Run: headless pygame with SDL's dummy video driver; simulated clock (each Clock.tick advances the game by its frame time, no real sleeping); random seed 0; keys injected as events and as key.get_pressed() state; no mouse input.
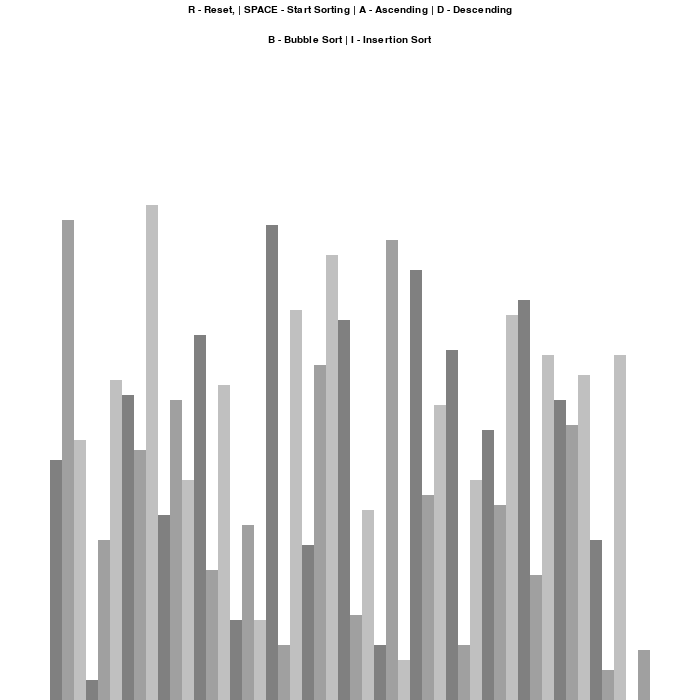
Frame 1 of 4 · flips 1–60 · no input
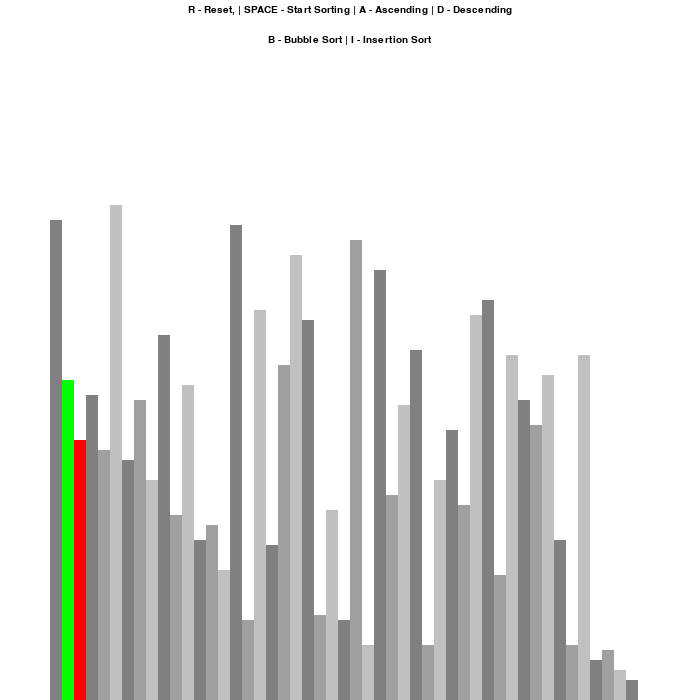
Frame 2 of 4 · flips 61–180 · tapped SPACE, RETURN · held RIGHT (→), D
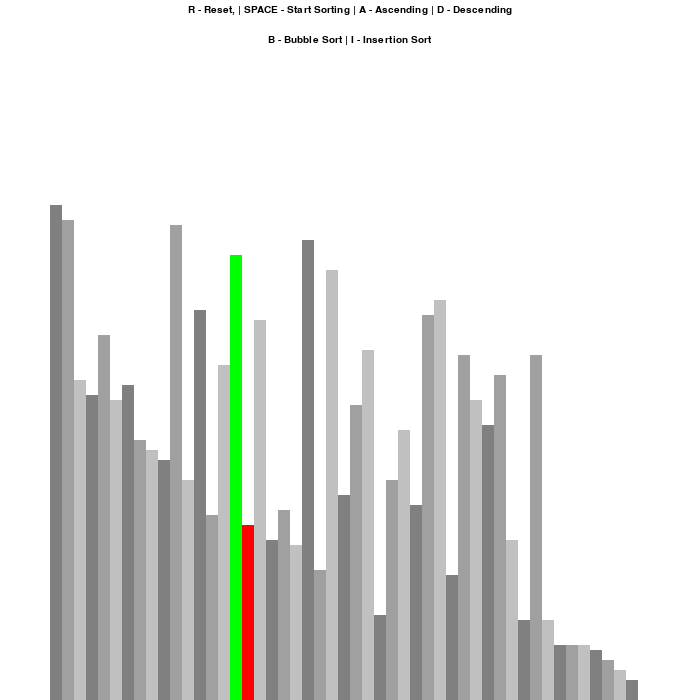
Frame 3 of 4 · flips 181–300 · held DOWN (↓), S
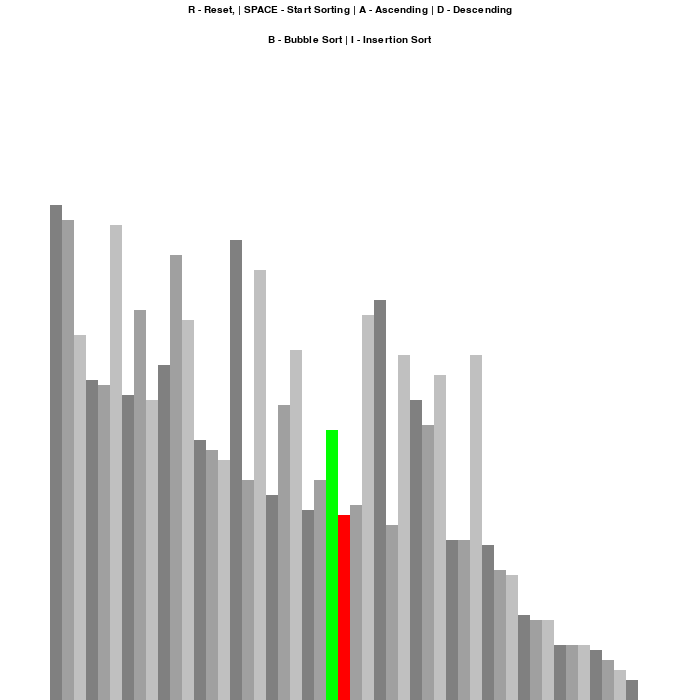
Frame 4 of 4 · flips 301–420 · held LEFT (←), A, UP (↑), W

The pygame program that drew these frames:

import pygame
import random
import math

pygame.init()


class DrawInformation:
    BLACK = 0, 0, 0
    WHITE = 255, 255, 255
    GREEN = 0, 255, 0
    RED = 255, 0, 0
    GREY = 128, 128, 128
    LIGHT_GREY = 160, 160, 160
    DARK_GREY = 192, 192, 192
    BACKGROUND_COLOR = WHITE

    SHADES_OF_GREY = [GREY, LIGHT_GREY, DARK_GREY]

    FONT = pygame.font.SysFont("comicsans", 15)
    LARGE_FONT = pygame.font.SysFont("comicsans", 20)
    SIDE_PADDING = 100
    TOP_PADDING = 150

    def __init__(self, width, height, lst):
        self.width = width
        self.height = height

        self.window = pygame.display.set_mode((width, height))
        pygame.display.set_caption("Sorting Algorithm Visualizer")
        self.set_list(lst)

    def set_list(self, lst):
        self.lst = lst
        self.min_value = min(lst)
        self.max_value = max(lst)

        self.block_width = round((self.width - self.SIDE_PADDING) / len(lst))
        self.block_height = math.floor(
            (self.height - self.TOP_PADDING) / (self.max_value - self.min_value)
        )
        # starting point of blocks on the x-axis:
        self.start_x = self.SIDE_PADDING // 2


def generate_initial_list(n, min_value, max_value):
    lst = []

    for _ in range(n):
        value = random.randint(min_value, max_value)
        lst.append(value)

    return lst


def draw(draw_info):
    draw_info.window.fill(draw_info.BACKGROUND_COLOR)

    # Draw controls on the screen
    controls = draw_info.FONT.render(
        "R - Reset, | SPACE - Start Sorting | A - Ascending | D - Descending",
        1,
        draw_info.BLACK,
    )
    # Center
    draw_info.window.blit(controls, (draw_info.width / 2 - controls.get_width() / 2, 5))

    # Draw sorting options
    sorting = draw_info.FONT.render(
        "B - Bubble Sort | I - Insertion Sort", 1, draw_info.BLACK
    )
    draw_info.window.blit(sorting, (draw_info.width / 2 - sorting.get_width() / 2, 35))

    draw_list(draw_info)
    pygame.display.update()


# Draw individual blocks
def draw_list(draw_info, color_positions={}, clear_bg=False):
    lst = draw_info.lst

    if clear_bg:
        clear_block = (
            draw_info.SIDE_PADDING // 2,
            draw_info.TOP_PADDING,
            draw_info.width - draw_info.SIDE_PADDING,
            draw_info.height - draw_info.TOP_PADDING,
        )

        pygame.draw.rect(draw_info.window, draw_info.BACKGROUND_COLOR, clear_block)

    for index, value in enumerate(lst):
        x = draw_info.start_x + index * draw_info.block_width
        y = draw_info.height - (value - draw_info.min_value) * draw_info.block_height

        # The order of colors for the blocks is: dark grey, grey, light grey
        color = draw_info.SHADES_OF_GREY[index % 3]

        if index in color_positions:
            color = color_positions[index]

        pygame.draw.rect(
            draw_info.window, color, (x, y, draw_info.block_width, draw_info.height)
        )

    if clear_bg:
        pygame.display.update()


def bubble_sort(draw_info, ascending=True):
    lst = draw_info.lst

    for i in range(len(lst) - 1):
        for j in range(len(lst) - 1 - i):
            num1 = lst[j]
            num2 = lst[j + 1]

            if (num1 > num2 and ascending) or (num1 < num2 and not ascending):
                lst[j], lst[j + 1] = lst[j + 1], lst[j]
                draw_list(draw_info, {j: draw_info.GREEN, j + 1: draw_info.RED}, True)
                yield True

    return lst


# Pygame event loop
def main():
    run = True
    clock = pygame.time.Clock()

    n = 50
    min_value = 0
    max_value = 100

    # Generate initial list
    lst = generate_initial_list(n, min_value, max_value)

    # Draw the window
    draw_info = DrawInformation(700, 700, lst)

    sorting = False
    ascending = True

    sorting_algorithm = bubble_sort
    sorting_algorithm_name = "Bubble Sort"
    sorting_algorithm_generator = None

    while run:
        clock.tick(60)  # 60 fps

        if sorting:
            try:
                next(sorting_algorithm_generator)
            except StopIteration:
                sorting = False
        else:
            draw(draw_info)

        # Returns a list of occurred events since the last loop
        for event in pygame.event.get():
            # If the user click on the red x on the top right of window
            if event.type == pygame.QUIT:
                run = False

            if event.type != pygame.KEYDOWN:
                continue

            # R --> generate a new random list
            if event.key == pygame.K_r:
                lst = generate_initial_list(n, min_value, max_value)
                draw_info.set_list(lst)
                sorting = False

            # Space --> start sorting
            elif event.key == pygame.K_SPACE and sorting == False:
                sorting = True
                sorting_algorithm_generator = sorting_algorithm(draw_info, ascending)

            # A --> Ascending order
            elif event.key == pygame.K_a and sorting == False:
                ascending = True

            # D --> Descending order
            elif event.key == pygame.K_d and sorting == False:
                ascending = False

    pygame.quit()


if __name__ == "__main__":
    main()
